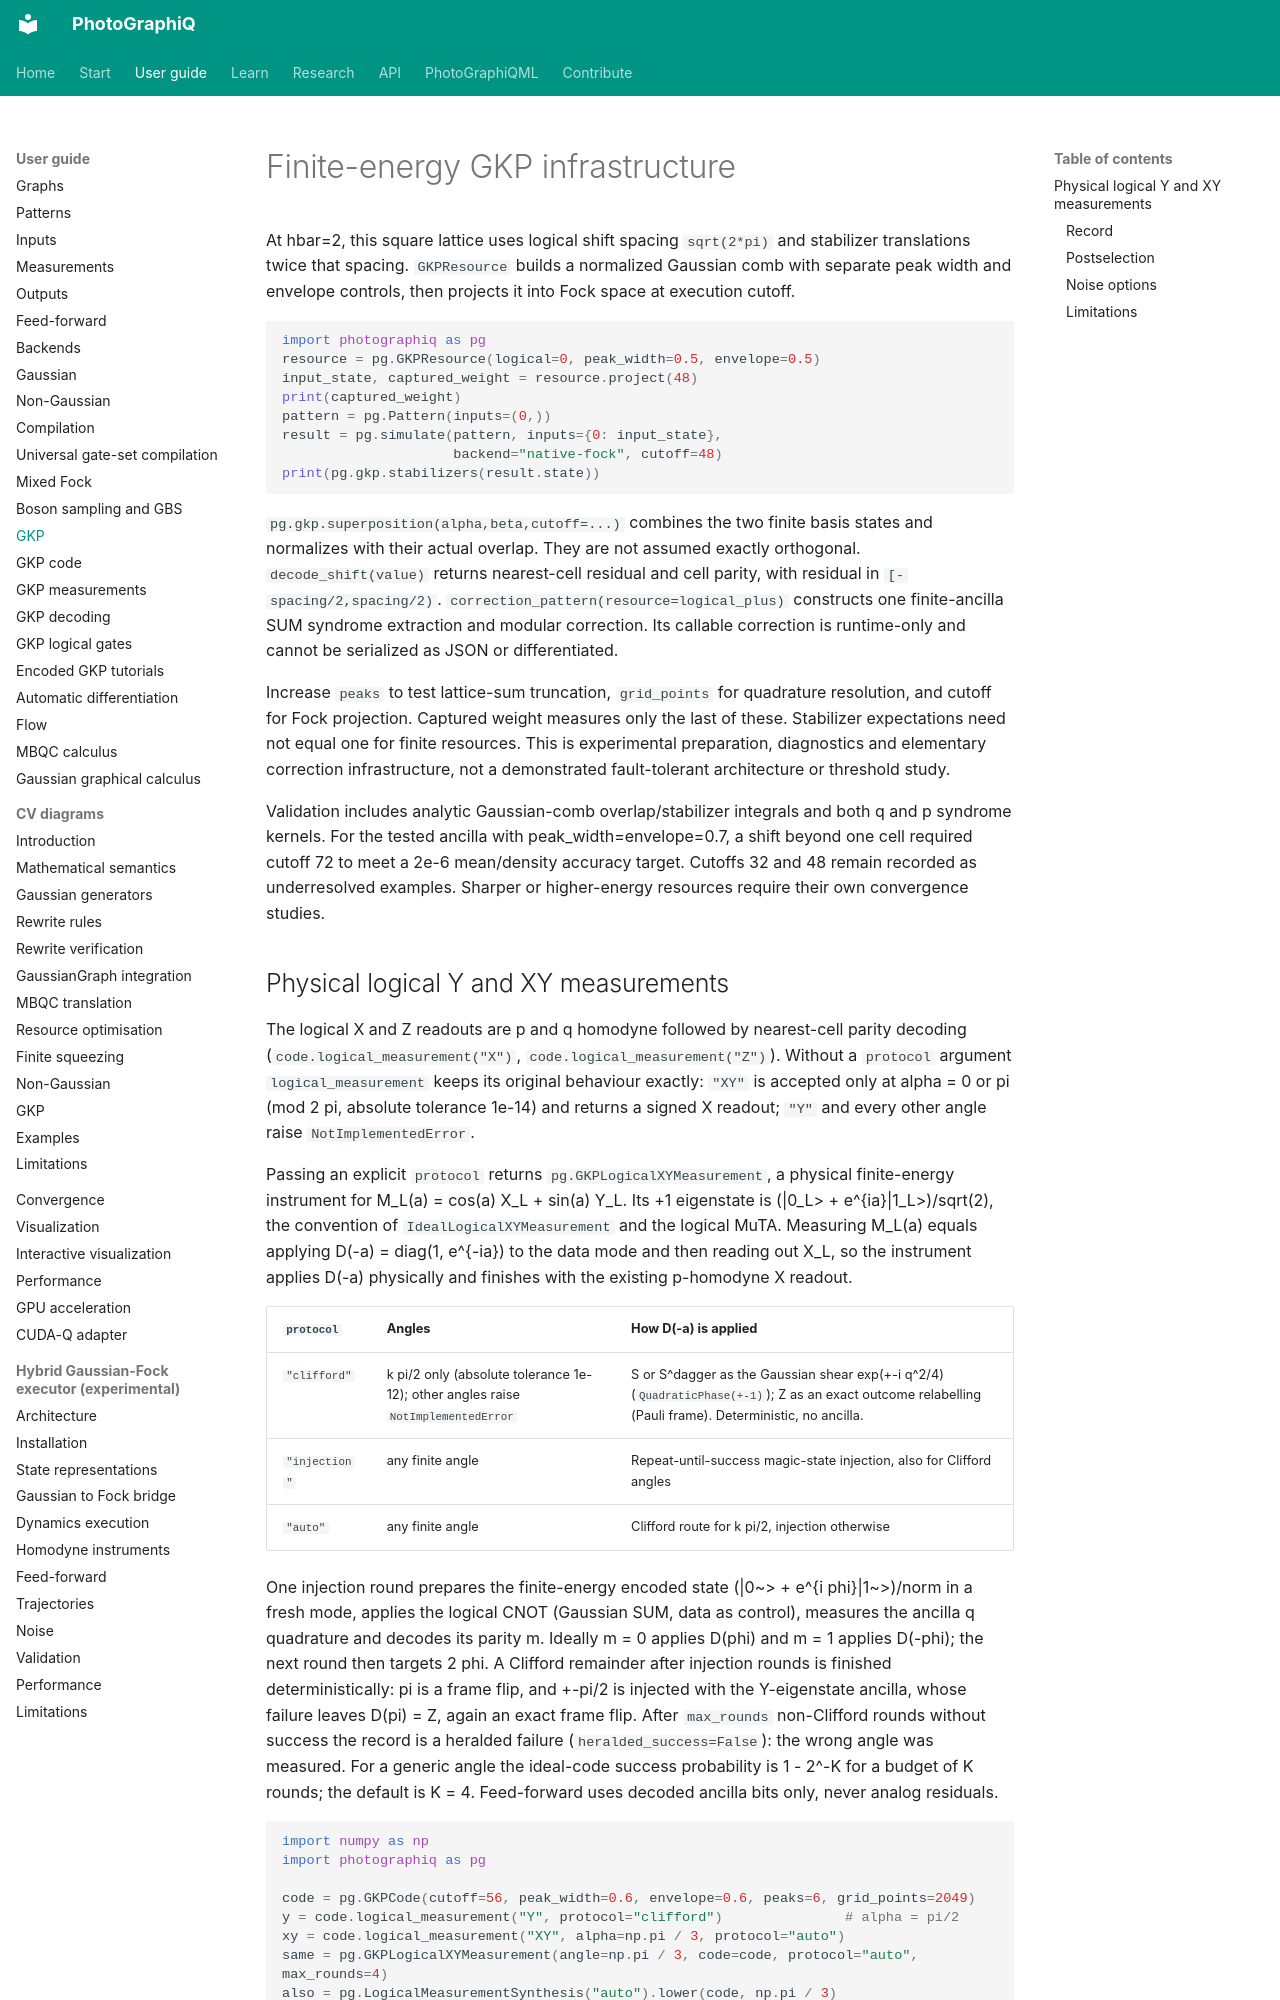

repository: chinmoybiswasdeep/PhotoGraphiQ · page: user-guide/gkp/index.html · generator: mkdocs

# Finite-energy GKP infrastructure

At hbar=2, this square lattice uses logical shift spacing `sqrt(2*pi)` and
stabilizer translations twice that spacing. `GKPResource` builds a normalized
Gaussian comb with separate peak width and envelope controls, then projects it
into Fock space at execution cutoff.

```python
import photographiq as pg
resource = pg.GKPResource(logical=0, peak_width=0.5, envelope=0.5)
input_state, captured_weight = resource.project(48)
print(captured_weight)
pattern = pg.Pattern(inputs=(0,))
result = pg.simulate(pattern, inputs={0: input_state},
                     backend="native-fock", cutoff=48)
print(pg.gkp.stabilizers(result.state))
```

`pg.gkp.superposition(alpha,beta,cutoff=...)` combines the two finite basis states
and normalizes with their actual overlap. They are not assumed exactly orthogonal.
`decode_shift(value)` returns nearest-cell residual and cell parity, with residual
in `[-spacing/2,spacing/2)`. `correction_pattern(resource=logical_plus)` constructs
one finite-ancilla SUM syndrome extraction and modular correction. Its callable
correction is runtime-only and cannot be serialized as JSON or differentiated.

Increase `peaks` to test lattice-sum truncation, `grid_points` for quadrature
resolution, and cutoff for Fock projection. Captured weight measures only the
last of these. Stabilizer expectations need not equal one for finite resources.
This is experimental preparation, diagnostics and elementary correction
infrastructure, not a demonstrated fault-tolerant architecture or threshold study.

Validation includes analytic Gaussian-comb overlap/stabilizer integrals and both
q and p syndrome kernels. For the tested ancilla with peak_width=envelope=0.7,
a shift beyond one cell required cutoff 72 to meet a 2e-6 mean/density accuracy
target. Cutoffs 32 and 48 remain recorded as underresolved examples. Sharper or
higher-energy resources require their own convergence studies.
